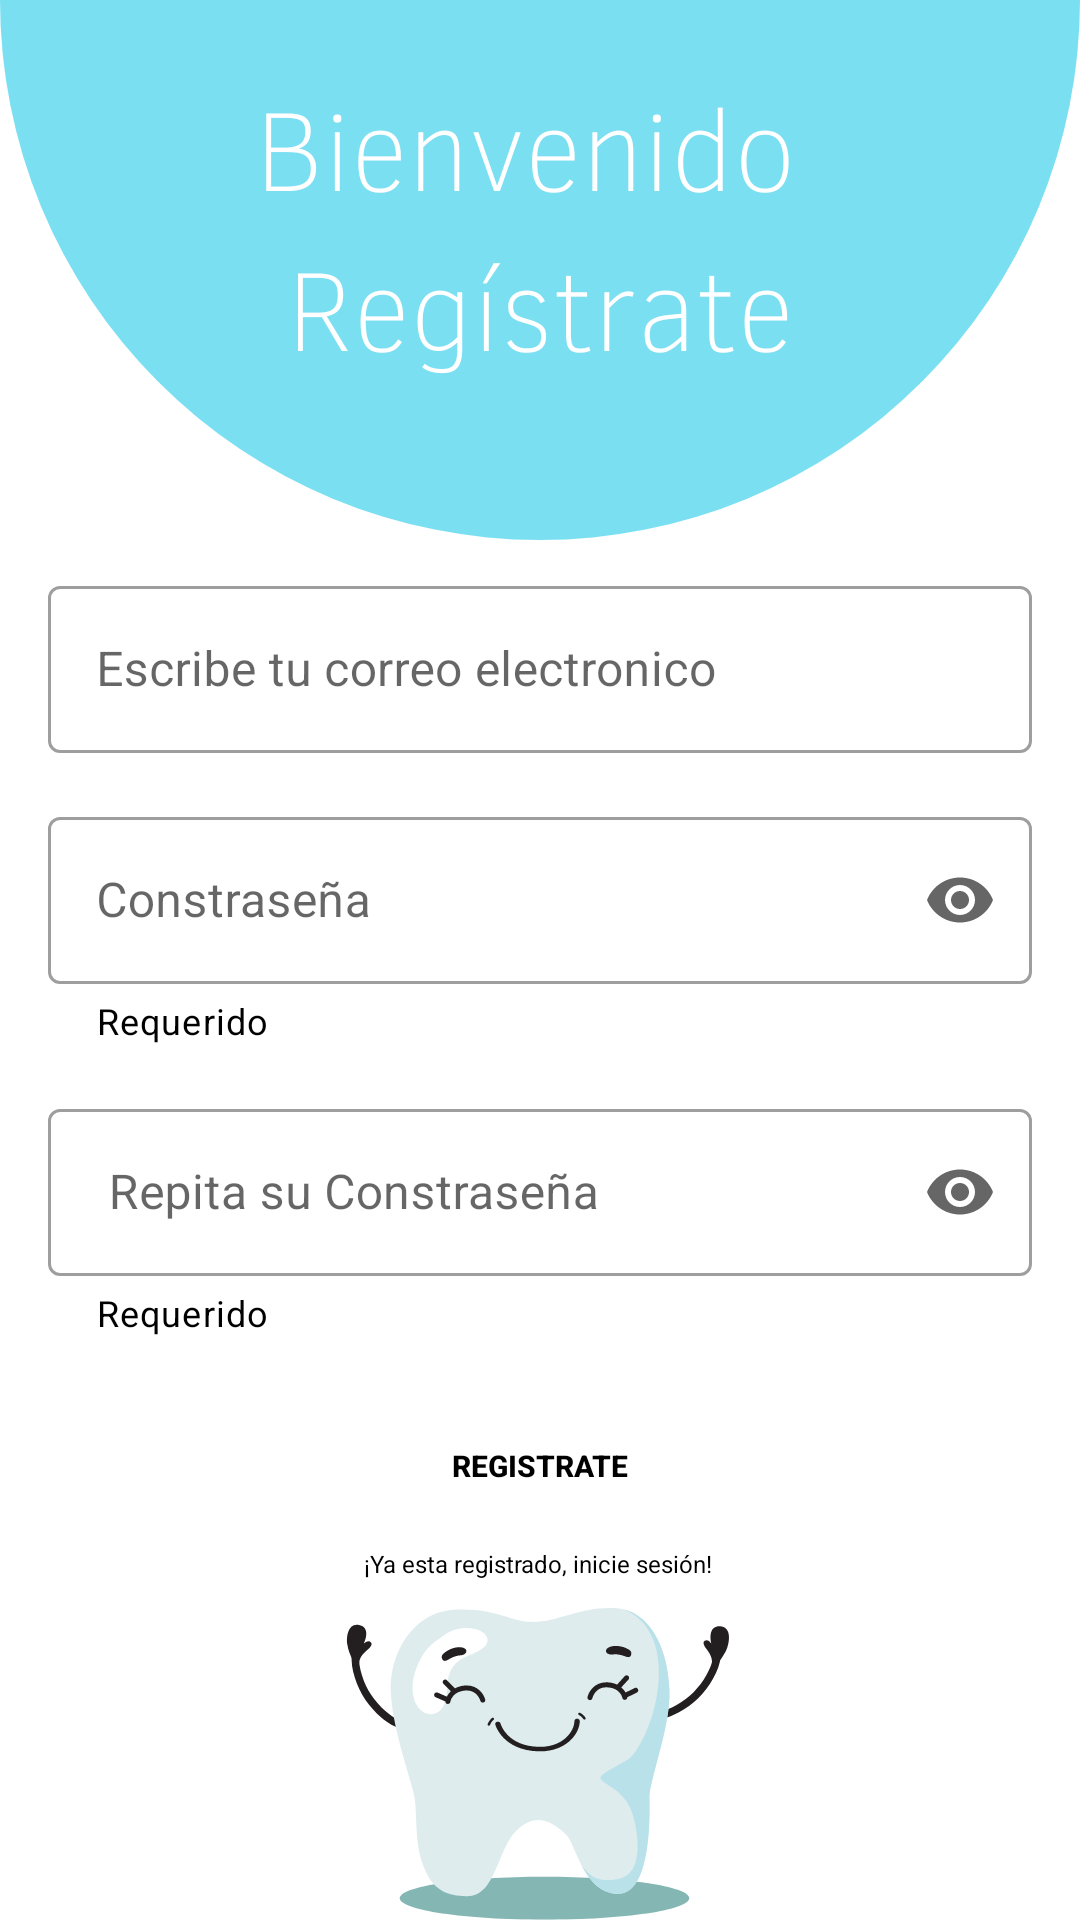

Produce the Android XML layout that renders to this screen, including the resource entries it uses.
<!-- AndroidManifest.xml: application theme Theme.PrimeDentApp -->
<!-- res/layout/activity_registro_sesion.xml -->
<?xml version="1.0" encoding="utf-8"?>
<androidx.constraintlayout.widget.ConstraintLayout xmlns:android="http://schemas.android.com/apk/res/android"
    xmlns:app="http://schemas.android.com/apk/res-auto"
    xmlns:tools="http://schemas.android.com/tools"
    android:layout_width="match_parent"
    android:layout_height="match_parent"
    android:background="@drawable/registro"
    tools:context=".RegistroSesion">

    <com.google.android.material.textfield.TextInputLayout
        android:id="@+id/emailLayout"
        style="@style/Widget.MaterialComponents.TextInputLayout.OutlinedBox"
        android:layout_width="match_parent"
        android:layout_height="wrap_content"
        android:layout_marginHorizontal="16dp"
        android:layout_marginTop="190dp"
        app:hintTextColor="@color/black"
        app:layout_constraintEnd_toEndOf="parent"
        app:layout_constraintHorizontal_bias="0.5"
        app:layout_constraintStart_toStartOf="parent"
        app:layout_constraintTop_toTopOf="parent">

        <com.google.android.material.textfield.TextInputEditText
            android:id="@+id/emailEt"
            android:layout_width="match_parent"
            android:layout_height="wrap_content"
            android:hint="Escribe tu correo electronico"
            android:inputType="textEmailAddress" />
    </com.google.android.material.textfield.TextInputLayout>

    <com.google.android.material.textfield.TextInputLayout
        android:id="@+id/passInputLayout"
        style="@style/Widget.MaterialComponents.TextInputLayout.OutlinedBox"
        android:layout_width="0dp"
        android:layout_height="wrap_content"
        android:layout_marginStart="16dp"
        android:layout_marginTop="16dp"
        android:layout_marginEnd="16dp"
        android:hint="Constraseña"
        app:endIconMode="password_toggle"
        app:helperText="Requerido"
        app:helperTextTextColor="@color/black"
        app:layout_constraintEnd_toEndOf="parent"
        app:layout_constraintStart_toStartOf="parent"
        app:layout_constraintTop_toBottomOf="@+id/emailLayout"
        app:startIconDrawable="@drawable/ic_baseline_lock_24">

        <com.google.android.material.textfield.TextInputEditText
            android:id="@+id/passInputEditText"
            android:layout_width="match_parent"
            android:layout_height="wrap_content"
            android:inputType="textPassword" />

    </com.google.android.material.textfield.TextInputLayout>

    <com.google.android.material.textfield.TextInputLayout
        android:id="@+id/passCOnfInputLayout"
        style="@style/Widget.MaterialComponents.TextInputLayout.OutlinedBox"
        android:layout_width="0dp"
        android:layout_height="wrap_content"
        android:layout_marginStart="16dp"
        android:layout_marginTop="16dp"
        android:layout_marginEnd="16dp"
        android:hint=" Repita su Constraseña"
        app:endIconMode="password_toggle"
        app:helperText="Requerido"
        app:helperTextTextColor="@color/black"
        app:layout_constraintEnd_toEndOf="parent"
        app:layout_constraintStart_toStartOf="parent"
        app:layout_constraintTop_toBottomOf="@+id/passInputLayout"
        app:startIconDrawable="@drawable/ic_baseline_lock_24">

        <com.google.android.material.textfield.TextInputEditText
            android:id="@+id/passConfInputEditText"
            android:layout_width="match_parent"
            android:layout_height="wrap_content"
            android:inputType="textPassword" />

    </com.google.android.material.textfield.TextInputLayout>

    <androidx.appcompat.widget.AppCompatButton
        android:id="@+id/button"
        android:layout_width="0dp"
        android:layout_height="30dp"
        android:layout_marginHorizontal="26dp"
        android:layout_marginStart="64dp"
        android:layout_marginEnd="64dp"
        android:background="@color/yellow"
        android:gravity="center"
        android:text="Registrate"
        android:textColor="@color/black"
        android:textSize="10dp"
        android:textStyle="bold"
        app:layout_constraintBottom_toBottomOf="parent"
        app:layout_constraintEnd_toEndOf="parent"
        app:layout_constraintHorizontal_bias="0.49"
        app:layout_constraintStart_toStartOf="parent"
        app:layout_constraintTop_toBottomOf="@+id/passCOnfInputLayout"
        app:layout_constraintVertical_bias="0.17" />

    <TextView
        android:id="@+id/textView"
        android:layout_width="wrap_content"
        android:layout_height="wrap_content"
        android:text="¡Ya esta registrado, inicie sesión!"
        android:textColor="@color/black"
        android:textSize="8dp"
        app:layout_constraintBottom_toBottomOf="parent"
        app:layout_constraintEnd_toEndOf="parent"
        app:layout_constraintHorizontal_bias="0.498"
        app:layout_constraintStart_toStartOf="parent"
        app:layout_constraintTop_toBottomOf="@+id/button"
        app:layout_constraintVertical_bias="0.095" />

</androidx.constraintlayout.widget.ConstraintLayout>
<!-- resources referenced by this layout -->
<resources>
  <!-- drawable registro: png bitmap (drawable, 61113 bytes) -->
  <style name="Theme.PrimeDentApp" parent="Theme.MaterialComponents.DayNight.DarkActionBar">
          
          <item name="colorPrimary">@color/purple_500</item>
          <item name="colorPrimaryVariant">@color/purple_700</item>
          <item name="colorOnPrimary">@color/white</item>
          
          <item name="colorSecondary">@color/teal_200</item>
          <item name="colorSecondaryVariant">@color/teal_700</item>
          <item name="colorOnSecondary">@color/black</item>
          
          <item name="android:statusBarColor" tools:targetApi="l">?attr/colorPrimaryVariant</item>
          
      </style>
  <!-- not gathered from this repository: default colours our renderer supplied (Android Studio template values) -->
  <color name="purple_500">#FF6200EE</color>
  <color name="purple_700">#FF3700B3</color>
  <color name="teal_200">#FF03DAC5</color>
  <color name="teal_700">#FF018786</color>
  <color name="black">#FF000000</color>
  <color name="white">#FFFFFFFF</color>
</resources>
